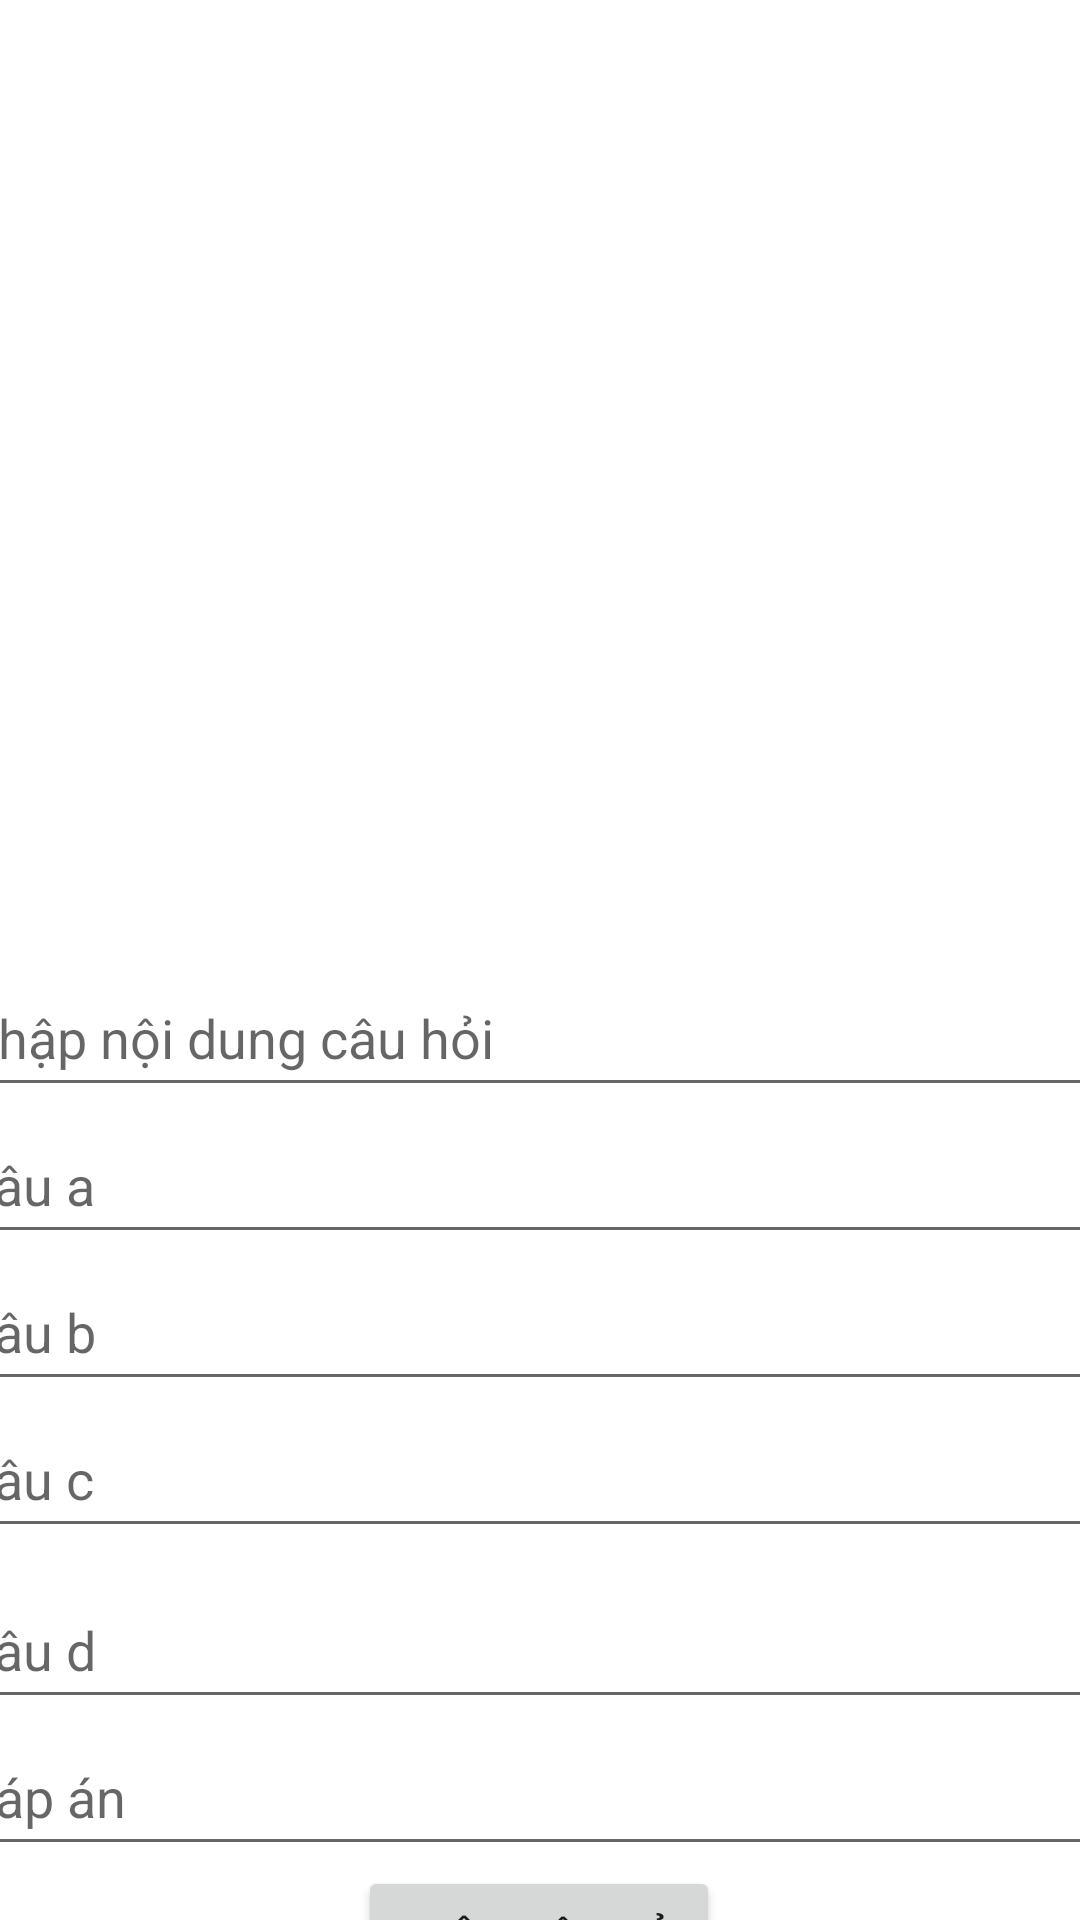

The Android layout XML behind this screen, and the referenced resources:
<!-- AndroidManifest.xml: application theme Theme.MyTracNghiem -->
<!-- res/layout/activity_my_exam.xml -->
<?xml version="1.0" encoding="utf-8"?>
<androidx.constraintlayout.widget.ConstraintLayout xmlns:android="http://schemas.android.com/apk/res/android"
    xmlns:app="http://schemas.android.com/apk/res-auto"
    xmlns:tools="http://schemas.android.com/tools"
    android:layout_width="match_parent"
    android:layout_height="match_parent"
    tools:context=".MyExam">

    <Button
        android:id="@+id/btn_add"
        android:layout_width="wrap_content"
        android:layout_height="wrap_content"
        android:text="Thêm câu hỏi"
        app:layout_constraintEnd_toEndOf="parent"
        app:layout_constraintHorizontal_bias="0.498"
        app:layout_constraintStart_toStartOf="parent"
        app:layout_constraintTop_toBottomOf="@+id/et_dapan" />

    <LinearLayout
        android:id="@+id/linearLayout"
        android:layout_width="0dp"
        android:layout_height="300dp"
        android:orientation="vertical"
        app:layout_constraintEnd_toEndOf="parent"
        app:layout_constraintStart_toStartOf="parent"
        app:layout_constraintTop_toTopOf="parent">

        <TextView
            android:id="@+id/textView"
            android:layout_width="wrap_content"
            android:layout_height="wrap_content" />
    </LinearLayout>

    <EditText
        android:id="@+id/et_cauhoi"
        android:layout_width="400dp"
        android:layout_height="49dp"
        android:layout_marginTop="20dp"
        android:ems="10"
        android:hint="Nhập nội dung câu hỏi"
        android:inputType="textPersonName"
        android:minHeight="48dp"
        app:layout_constraintEnd_toEndOf="parent"
        app:layout_constraintHorizontal_bias="0.454"
        app:layout_constraintStart_toStartOf="parent"
        app:layout_constraintTop_toBottomOf="@+id/linearLayout" />

    <EditText
        android:id="@+id/et_a"
        android:layout_width="400dp"
        android:layout_height="49dp"
        android:ems="10"
        android:hint="Câu a"
        android:inputType="textPersonName"
        android:minHeight="48dp"
        app:layout_constraintEnd_toEndOf="parent"
        app:layout_constraintHorizontal_bias="0.454"
        app:layout_constraintStart_toStartOf="parent"
        app:layout_constraintTop_toBottomOf="@+id/et_cauhoi" />

    <EditText
        android:id="@+id/et_b"
        android:layout_width="400dp"
        android:layout_height="49dp"
        android:ems="10"
        android:hint="Câu b"
        android:inputType="textPersonName"
        android:minHeight="48dp"
        app:layout_constraintEnd_toEndOf="parent"
        app:layout_constraintHorizontal_bias="0.454"
        app:layout_constraintStart_toStartOf="parent"
        app:layout_constraintTop_toBottomOf="@+id/et_a" />

    <EditText
        android:id="@+id/et_c"
        android:layout_width="400dp"
        android:layout_height="49dp"
        android:ems="10"
        android:hint="Câu c"
        android:inputType="textPersonName"
        android:minHeight="48dp"
        app:layout_constraintEnd_toEndOf="parent"
        app:layout_constraintHorizontal_bias="0.454"
        app:layout_constraintStart_toStartOf="parent"
        app:layout_constraintTop_toBottomOf="@+id/et_b" />

    <EditText
        android:id="@+id/et_d"
        android:layout_width="400dp"
        android:layout_height="49dp"
        android:layout_marginTop="8dp"
        android:ems="10"
        android:hint="Câu d"
        android:inputType="textPersonName"
        android:minHeight="48dp"
        app:layout_constraintEnd_toEndOf="parent"
        app:layout_constraintHorizontal_bias="0.454"
        app:layout_constraintStart_toStartOf="parent"
        app:layout_constraintTop_toBottomOf="@+id/et_c" />

    <EditText
        android:id="@+id/et_dapan"
        android:layout_width="400dp"
        android:layout_height="49dp"
        android:ems="10"
        android:hint="Đáp án"
        android:inputType="textPersonName"
        android:minHeight="48dp"
        app:layout_constraintEnd_toEndOf="parent"
        app:layout_constraintHorizontal_bias="0.454"
        app:layout_constraintStart_toStartOf="parent"
        app:layout_constraintTop_toBottomOf="@+id/et_d" />

</androidx.constraintlayout.widget.ConstraintLayout>
<!-- resources referenced by this layout -->
<resources>
  <style name="Theme.MyTracNghiem" parent="Theme.MaterialComponents.DayNight.DarkActionBar">
          
          <item name="colorPrimary">@color/purple_500</item>
          <item name="colorPrimaryVariant">@color/purple_700</item>
          <item name="colorOnPrimary">@color/white</item>
          
          <item name="colorSecondary">@color/teal_200</item>
          <item name="colorSecondaryVariant">@color/teal_700</item>
          <item name="colorOnSecondary">@color/black</item>
          
          <item name="android:statusBarColor" tools:targetApi="l">?attr/colorPrimaryVariant</item>
          
      </style>
  <!-- not gathered from this repository: default colours our renderer supplied (Android Studio template values) -->
  <color name="purple_500">#FF6200EE</color>
  <color name="purple_700">#FF3700B3</color>
  <color name="teal_200">#FF03DAC5</color>
  <color name="teal_700">#FF018786</color>
  <color name="black">#FF000000</color>
  <color name="white">#FFFFFFFF</color>
</resources>
